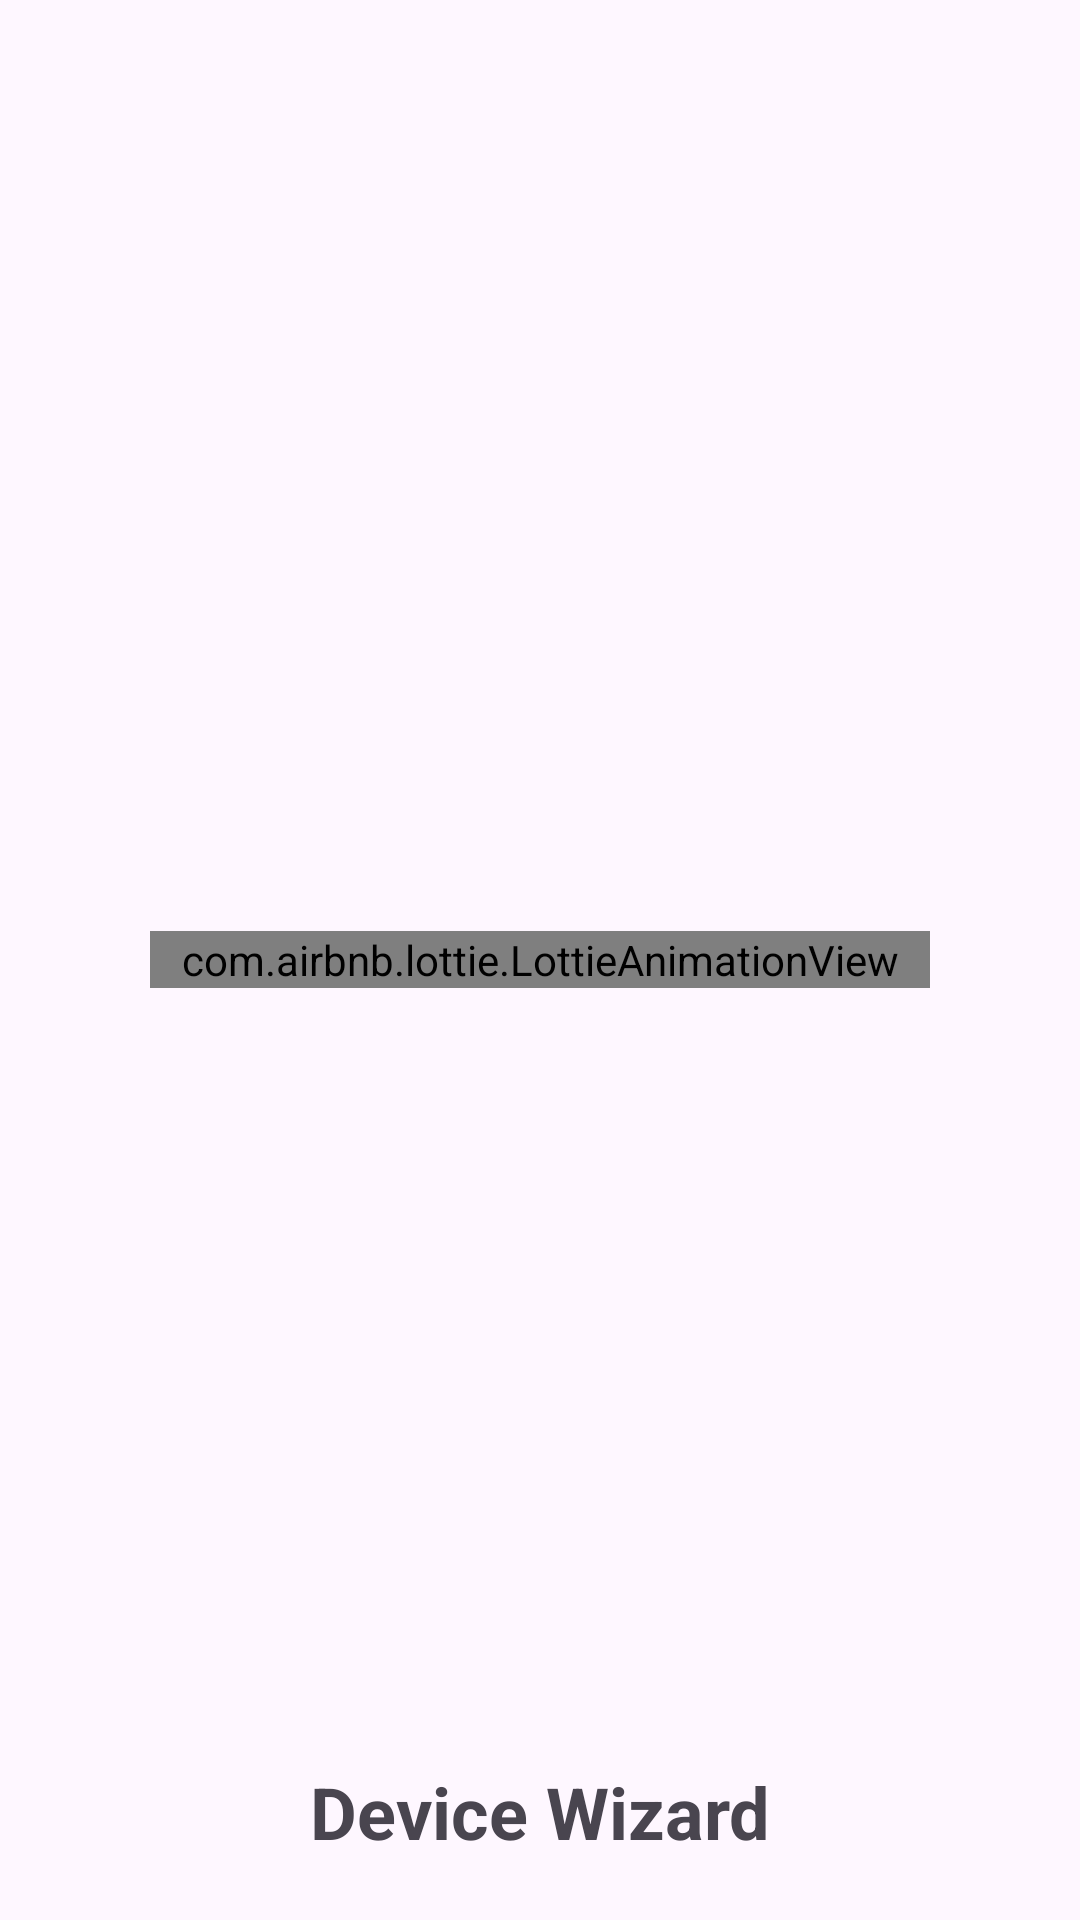

Write the Android layout XML for this screen, with the resource values it uses.
<!-- AndroidManifest.xml: application theme Theme.DeviceWiZard -->
<!-- res/layout/activity_splash.xml -->
<?xml version="1.0" encoding="utf-8"?>
<RelativeLayout
    xmlns:android="http://schemas.android.com/apk/res/android"
    xmlns:app="http://schemas.android.com/apk/res-auto"
    xmlns:tools="http://schemas.android.com/tools"
    android:layout_width="match_parent"
    android:layout_height="match_parent"
    tools:context=".SplashActivity">


    <com.airbnb.lottie.LottieAnimationView
        android:id="@+id/animationView"
        android:layout_marginStart="100dp"
        android:layout_width="match_parent"
        android:layout_height="wrap_content"
        android:layout_centerInParent="true"
        app:lottie_autoPlay="true"
        app:lottie_loop="true"
        app:lottie_rawRes="@raw/animation" />


    <TextView
        android:layout_width="wrap_content"
        android:layout_height="wrap_content"
        android:text="Device Wizard"
        android:textSize="24sp"
        android:textStyle="bold"
        android:layout_margin="20dp"
        android:layout_centerHorizontal="true"
        android:layout_alignParentBottom="true" />

</RelativeLayout>
<!-- resources referenced by this layout -->
<resources>
  <style name="Theme.DeviceWiZard" parent="Base.Theme.DeviceWiZard" />
  <style name="Base.Theme.DeviceWiZard" parent="Theme.Material3.DayNight.NoActionBar">
          
           <item name="colorPrimary">#0F7F9B</item>
      </style>
</resources>
